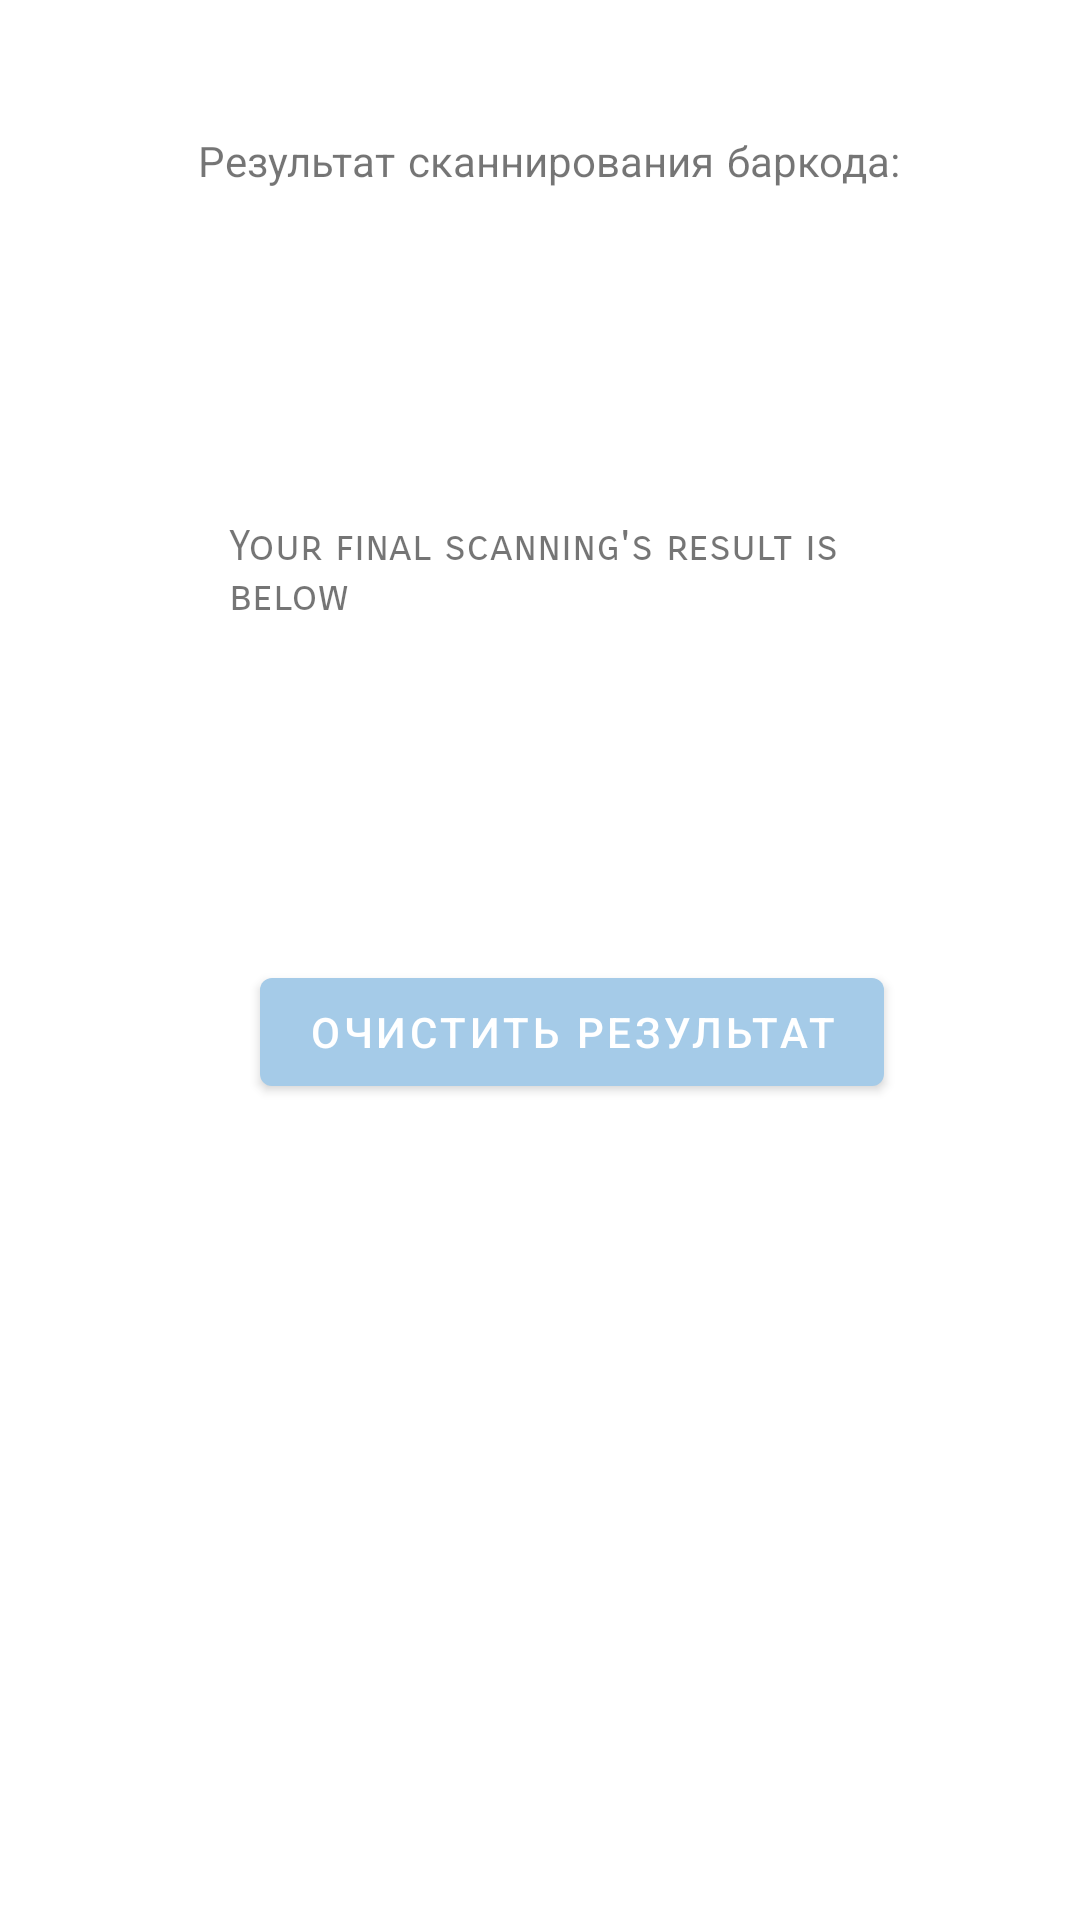

Reconstruct the res/layout file that produces this screen, plus the resources it refers to.
<!-- AndroidManifest.xml: application theme Theme.VanillaMVVMProject -->
<!-- res/layout/barcode_layout.xml -->
<?xml version="1.0" encoding="utf-8"?>
<androidx.constraintlayout.widget.ConstraintLayout xmlns:android="http://schemas.android.com/apk/res/android"
    xmlns:app="http://schemas.android.com/apk/res-auto"
    xmlns:tools="http://schemas.android.com/tools"
    android:layout_width="match_parent"
    android:layout_height="match_parent">


    <TextView
        android:id="@+id/txt_result2"
        android:layout_width="252dp"
        android:layout_height="43dp"
        android:text="Результат сканнирования баркода:"
        app:fontFamily="sans-serif-smallcaps"
        app:layout_constraintBottom_toBottomOf="parent"
        app:layout_constraintEnd_toEndOf="parent"
        app:layout_constraintHorizontal_bias="0.61"
        app:layout_constraintStart_toStartOf="parent"
        app:layout_constraintTop_toTopOf="parent"
        app:layout_constraintVertical_bias="0.077" />

    <TextView
        android:id="@+id/txt_result"
        android:layout_width="227dp"
        android:layout_height="183dp"
        android:text="Your final scanning's result is below"
        app:fontFamily="sans-serif-smallcaps"
        app:layout_constraintBottom_toBottomOf="parent"
        app:layout_constraintEnd_toEndOf="parent"
        app:layout_constraintHorizontal_bias="0.574"
        app:layout_constraintStart_toStartOf="parent"
        app:layout_constraintTop_toTopOf="parent"
        app:layout_constraintVertical_bias="0.38" />


    <Button
        android:id="@+id/clear_text"
        android:layout_width="wrap_content"
        android:layout_height="wrap_content"
        android:layout_marginBottom="272dp"
        android:text="Очистить результат"
        app:backgroundTint="#A5CBE8"
        app:layout_constraintBottom_toBottomOf="parent"
        app:layout_constraintEnd_toEndOf="parent"
        app:layout_constraintHorizontal_bias="0.57"
        app:layout_constraintStart_toStartOf="parent" />


</androidx.constraintlayout.widget.ConstraintLayout>
<!-- resources referenced by this layout -->
<resources>
  <style name="Theme.VanillaMVVMProject" parent="Theme.MaterialComponents.DayNight.DarkActionBar">
          
          <item name="colorPrimary">@color/purple_500</item>
          <item name="colorPrimaryVariant">@color/purple_700</item>
          <item name="colorOnPrimary">@color/white</item>
          
          <item name="colorSecondary">@color/teal_200</item>
          <item name="colorSecondaryVariant">@color/teal_700</item>
          <item name="colorOnSecondary">@color/black</item>
          
          <item name="android:statusBarColor" tools:targetApi="l">?attr/colorPrimaryVariant</item>
          
      </style>
  <!-- not gathered from this repository: default colours our renderer supplied (Android Studio template values) -->
  <color name="purple_500">#FF6200EE</color>
  <color name="purple_700">#FF3700B3</color>
  <color name="teal_200">#FF03DAC5</color>
  <color name="teal_700">#FF018786</color>
  <color name="black">#FF000000</color>
  <color name="white">#FFFFFFFF</color>
</resources>
